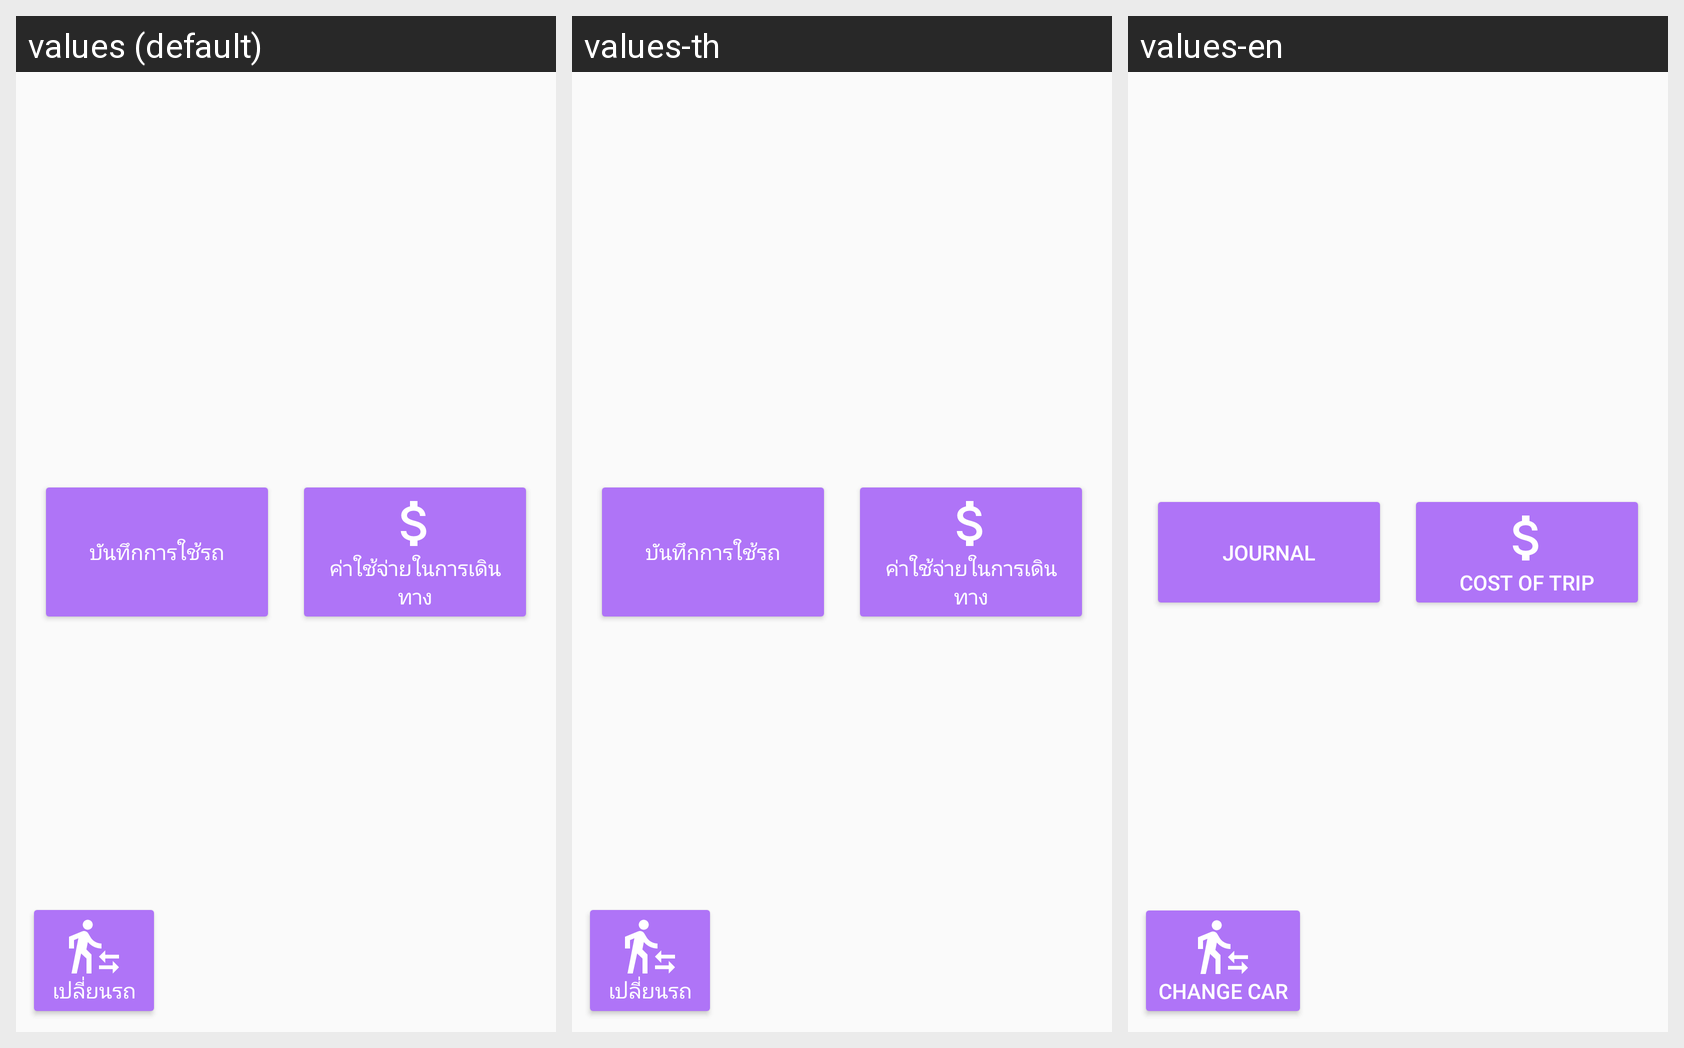

Locale-by-locale string values for the Android screen shown in this grid:
Android screen res/layout/content_main_new.xml rendered under 3 locales, left to right: values (default), values-th, values-en. Device: Nexus 5 (rendered at 1080×1920; each locale shown at half size, 540×960, under a caption strip naming it); theme AppTheme.
Strings drawn on this screen, with the default value and each locale's value (text and hints the layout hard-codes, and strings that could not be matched under every locale, appear in the picture but are not listed):

txt_vehicle_journal
  values: บันทึกการใช้รถ
  values-th: บันทึกการใช้รถ
  values-en: Journal

btn_price_other
  values: ค่าใช้จ่ายในการเดินทาง
  values-th: ค่าใช้จ่ายในการเดินทาง
  values-en: Cost Of Trip

txt_change_car
  values: เปลี่ยนรถ
  values-th: เปลี่ยนรถ
  values-en: Change Car
